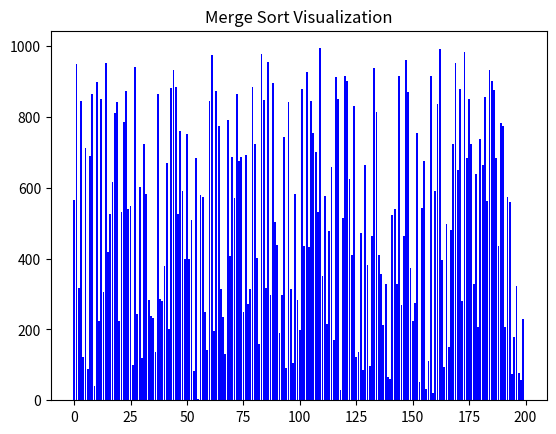

Source code (Python):
import matplotlib.pyplot as plt
from matplotlib import animation
import random

# Time complexity: O(n log n)
# Space complexity: O(n)

def merge_sort(data, left, right):
    if left < right:
        mid = (left + right) // 2
        yield from merge_sort(data, left, mid)
        yield from merge_sort(data, mid + 1, right)
        yield from merge(data, left, mid, right)
    yield data, left, right

def merge(data, left, mid, right):
    merged = []
    left_idx = left
    right_idx = mid + 1
    while left_idx <= mid and right_idx <= right:
        if data[left_idx] < data[right_idx]:
            merged.append(data[left_idx])
            left_idx += 1
        else:
            merged.append(data[right_idx])
            right_idx += 1
    while left_idx <= mid:
        merged.append(data[left_idx])
        left_idx += 1
    while right_idx <= right:
        merged.append(data[right_idx])
        right_idx += 1
    for i, value in enumerate(merged):
        data[left + i] = value
        yield data, left + i, -1
    yield data, -1, right
    
def update_plot(data_info, bars):
    data, idx1, idx2 = data_info
    for i, bar in enumerate(bars):
        if i == idx1 or i == idx2:
            bar.set_color('red')
        else:
            bar.set_color('blue')
        bar.set_height(data[i])

def visualize_merge_sort(data, interval = 1):
    fig, ax = plt.subplots()
    ax.set_title('Merge Sort Visualization')
    bars = ax.bar(range(len(data)), data, align='center', color='blue')

    anim = animation.FuncAnimation(fig, update_plot, frames=merge_sort(data, 0, len(data) - 1), fargs=(bars,), interval=interval, repeat=False)
    plt.show()
    
def main():
    n = 200
    data = [random.randint(1, 1000) for _ in range(n)]
    visualize_merge_sort(data, interval=1)

if __name__ == "__main__":
    main()